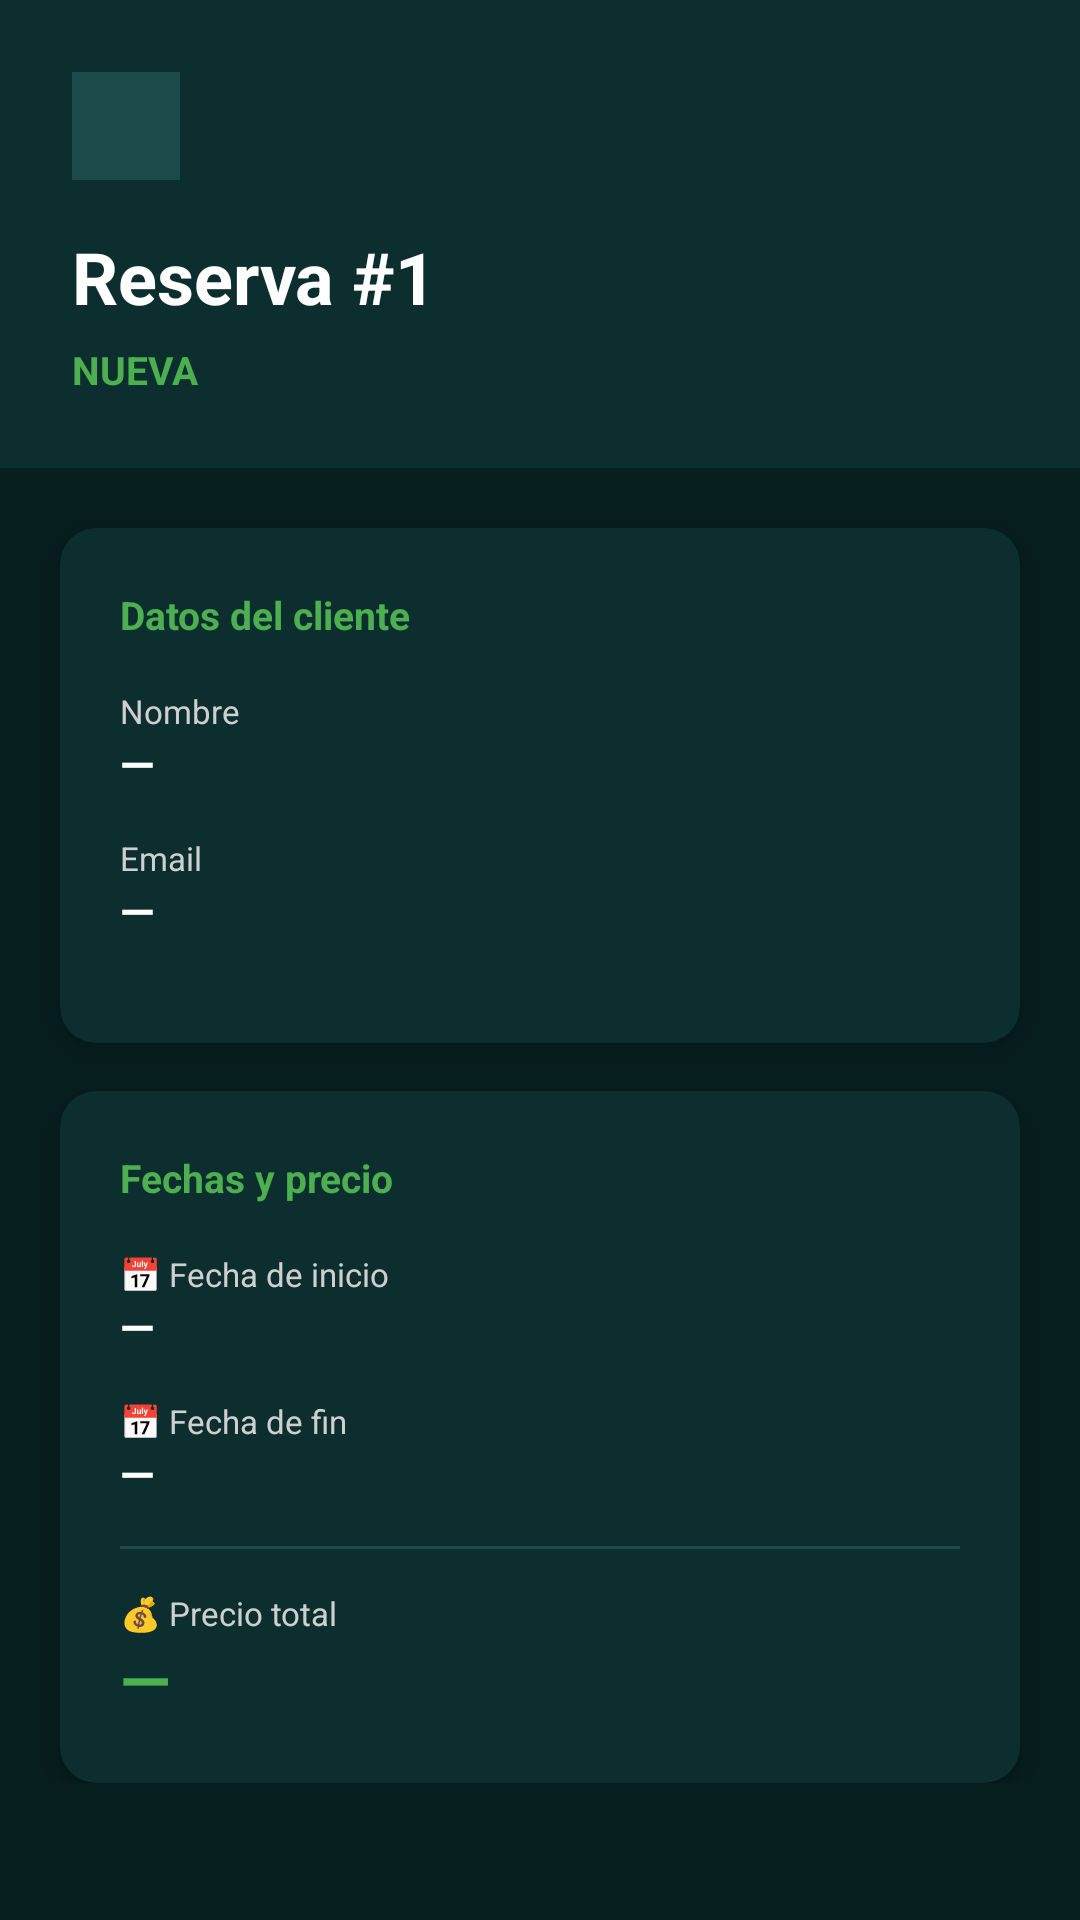

The Android layout XML behind this screen, and the referenced resources:
<!-- AndroidManifest.xml: application theme Theme.RentifyDEMO -->
<!-- res/layout/activity_detalle_reserva.xml -->
<?xml version="1.0" encoding="utf-8"?>
<ScrollView
    xmlns:android="http://schemas.android.com/apk/res/android"
    xmlns:app="http://schemas.android.com/apk/res-auto"
    android:layout_width="match_parent"
    android:layout_height="match_parent"
    android:background="#071E1E">

    <androidx.constraintlayout.widget.ConstraintLayout
        android:layout_width="match_parent"
        android:layout_height="wrap_content"
        android:paddingBottom="32dp">

        
        <LinearLayout
            android:id="@+id/headerDetalleReserva"
            android:layout_width="0dp"
            android:layout_height="wrap_content"
            android:background="#0D2E2E"
            android:orientation="vertical"
            android:padding="24dp"
            android:paddingTop="40dp"
            app:layout_constraintTop_toTopOf="parent"
            app:layout_constraintStart_toStartOf="parent"
            app:layout_constraintEnd_toEndOf="parent">

            <ImageButton
                android:id="@+id/btnVolverDetalleReserva"
                android:layout_width="36dp"
                android:layout_height="36dp"
                android:background="#1A4A4A"
                android:src="@drawable/ic_arrow"
                android:padding="6dp"
                android:layout_marginBottom="16dp"/>

            <TextView
                android:id="@+id/tvDetalleId"
                android:layout_width="wrap_content"
                android:layout_height="wrap_content"
                android:text="Reserva #1"
                android:textColor="#FFFFFF"
                android:textSize="24sp"
                android:textStyle="bold"/>

            <TextView
                android:id="@+id/tvDetalleEstado"
                android:layout_width="wrap_content"
                android:layout_height="wrap_content"
                android:layout_marginTop="6dp"
                android:text="NUEVA"
                android:textColor="#4CAF50"
                android:textSize="13sp"
                android:textStyle="bold"/>

        </LinearLayout>

        
        <androidx.cardview.widget.CardView
            android:id="@+id/cardInfoReserva"
            android:layout_width="0dp"
            android:layout_height="wrap_content"
            android:layout_marginHorizontal="20dp"
            android:layout_marginTop="20dp"
            app:cardBackgroundColor="#0D2E2E"
            app:cardCornerRadius="12dp"
            app:cardElevation="4dp"
            app:layout_constraintTop_toBottomOf="@id/headerDetalleReserva"
            app:layout_constraintStart_toStartOf="parent"
            app:layout_constraintEnd_toEndOf="parent">

            <LinearLayout
                android:layout_width="match_parent"
                android:layout_height="wrap_content"
                android:orientation="vertical"
                android:padding="20dp">

                <TextView
                    android:layout_width="wrap_content"
                    android:layout_height="wrap_content"
                    android:text="Datos del cliente"
                    android:textColor="#4CAF50"
                    android:textSize="13sp"
                    android:textStyle="bold"
                    android:layout_marginBottom="16dp"/>

                <TextView android:layout_width="wrap_content" android:layout_height="wrap_content"
                    android:text="Nombre" android:textColor="#CFCFCF" android:textSize="11sp"/>
                <TextView android:id="@+id/tvDetalleNombres" android:layout_width="wrap_content"
                    android:layout_height="wrap_content" android:text="—"
                    android:textColor="#FFFFFF" android:textSize="15sp" android:textStyle="bold"
                    android:layout_marginBottom="14dp"/>

                <TextView android:layout_width="wrap_content" android:layout_height="wrap_content"
                    android:text="Email" android:textColor="#CFCFCF" android:textSize="11sp"/>
                <TextView android:id="@+id/tvDetalleEmail" android:layout_width="wrap_content"
                    android:layout_height="wrap_content" android:text="—"
                    android:textColor="#FFFFFF" android:textSize="15sp" android:textStyle="bold"
                    android:layout_marginBottom="14dp"/>

            </LinearLayout>
        </androidx.cardview.widget.CardView>

        
        <androidx.cardview.widget.CardView
            android:id="@+id/cardFechasReserva"
            android:layout_width="0dp"
            android:layout_height="wrap_content"
            android:layout_marginHorizontal="20dp"
            android:layout_marginTop="16dp"
            app:cardBackgroundColor="#0D2E2E"
            app:cardCornerRadius="12dp"
            app:cardElevation="4dp"
            app:layout_constraintTop_toBottomOf="@id/cardInfoReserva"
            app:layout_constraintStart_toStartOf="parent"
            app:layout_constraintEnd_toEndOf="parent">

            <LinearLayout
                android:layout_width="match_parent"
                android:layout_height="wrap_content"
                android:orientation="vertical"
                android:padding="20dp">

                <TextView
                    android:layout_width="wrap_content"
                    android:layout_height="wrap_content"
                    android:text="Fechas y precio"
                    android:textColor="#4CAF50"
                    android:textSize="13sp"
                    android:textStyle="bold"
                    android:layout_marginBottom="16dp"/>

                <TextView android:layout_width="wrap_content" android:layout_height="wrap_content"
                    android:text="📅 Fecha de inicio" android:textColor="#CFCFCF" android:textSize="11sp"/>
                <TextView android:id="@+id/tvDetalleFechaInicio" android:layout_width="wrap_content"
                    android:layout_height="wrap_content" android:text="—"
                    android:textColor="#FFFFFF" android:textSize="15sp" android:textStyle="bold"
                    android:layout_marginBottom="14dp"/>

                <TextView android:layout_width="wrap_content" android:layout_height="wrap_content"
                    android:text="📅 Fecha de fin" android:textColor="#CFCFCF" android:textSize="11sp"/>
                <TextView android:id="@+id/tvDetalleFechaFin" android:layout_width="wrap_content"
                    android:layout_height="wrap_content" android:text="—"
                    android:textColor="#FFFFFF" android:textSize="15sp" android:textStyle="bold"
                    android:layout_marginBottom="14dp"/>

                <View android:layout_width="match_parent" android:layout_height="1dp"
                    android:background="#1A4A4A" android:layout_marginBottom="14dp"/>

                <TextView android:layout_width="wrap_content" android:layout_height="wrap_content"
                    android:text="💰 Precio total" android:textColor="#CFCFCF" android:textSize="11sp"/>
                <TextView android:id="@+id/tvDetallePrecio" android:layout_width="wrap_content"
                    android:layout_height="wrap_content" android:text="—"
                    android:textColor="#4CAF50" android:textSize="22sp" android:textStyle="bold"/>

            </LinearLayout>
        </androidx.cardview.widget.CardView>

    </androidx.constraintlayout.widget.ConstraintLayout>
</ScrollView>
<!-- resources referenced by this layout -->
<resources>
  <style name="Theme.RentifyDEMO" parent="Base.Theme.RentifyDEMO" />
  <style name="Base.Theme.RentifyDEMO" parent="Theme.Material3.Light.NoActionBar">
          
          
      </style>
</resources>
